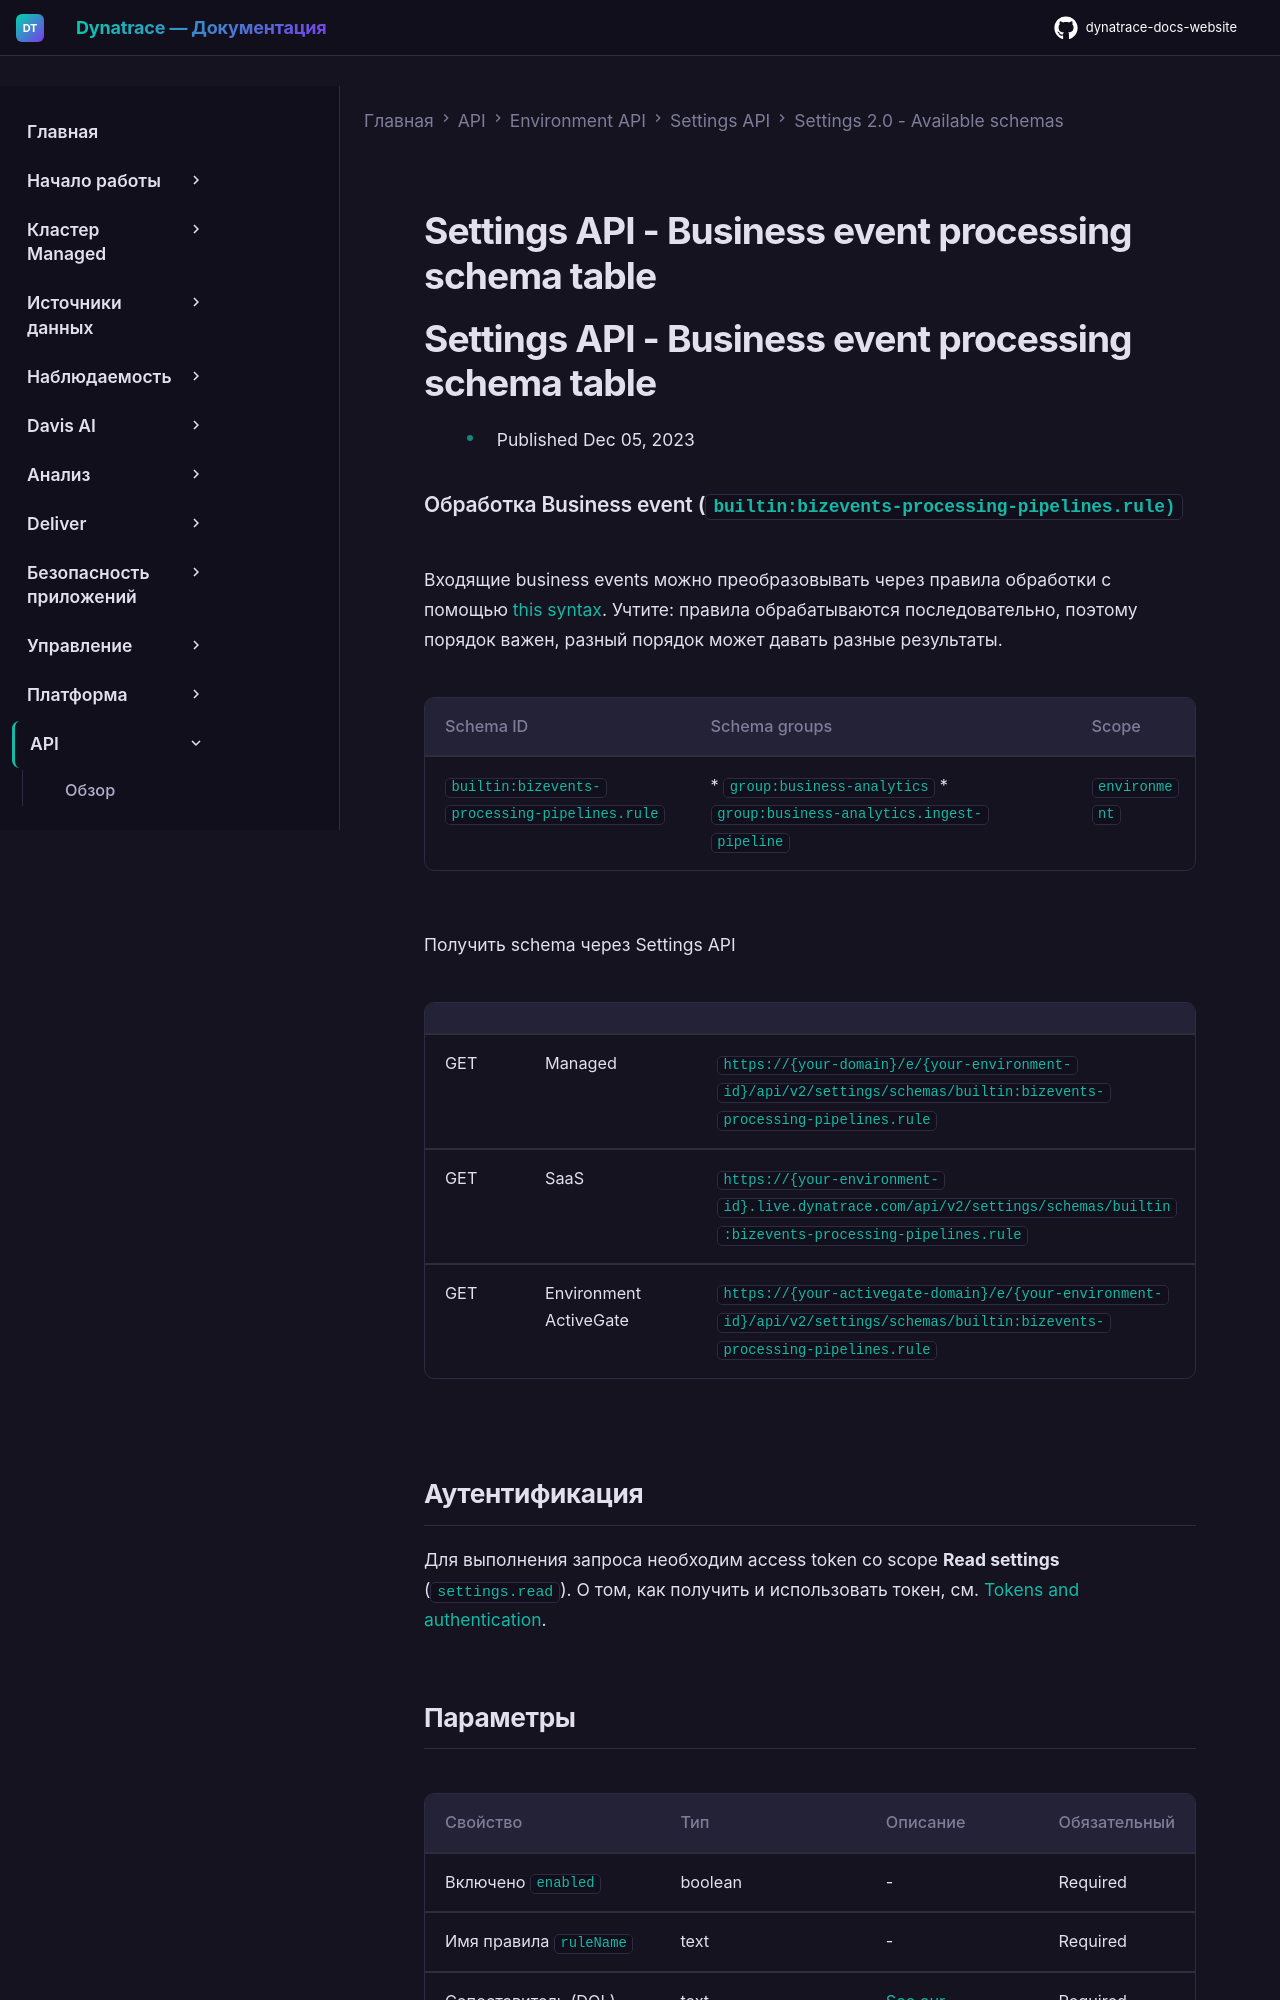

repository: Yerkebulan-Ardabayev/dynatrace-docs-website · page: managed-ru/dynatrace-api/environment-api/settings/schemas/builtin-bizevents-processing-pipelines-rule/index.html · generator: mkdocs

---
title: Settings API - Business event processing schema table
source: https://docs.dynatrace.com/managed/dynatrace-api/environment-api/settings/schemas/builtin-bizevents-processing-pipelines-rule
scraped: 2026-05-12T11:39:41.637456
---

# Settings API - Business event processing schema table

# Settings API - Business event processing schema table

* Published Dec 05, 2023

### Обработка Business event (`builtin:bizevents-processing-pipelines.rule)`

Входящие business events можно преобразовывать через правила обработки с помощью [this syntax](https://dt-url.net/pz030w5). Учтите: правила обрабатываются последовательно, поэтому порядок важен, разный порядок может давать разные результаты.

| Schema ID | Schema groups | Scope |
| --- | --- | --- |
| `builtin:bizevents-processing-pipelines.rule` | * `group:business-analytics` * `group:business-analytics.ingest-pipeline` | `environment` |

Получить schema через Settings API

|  |  |  |
| --- | --- | --- |
| GET | Managed | `https://{your-domain}/e/{your-environment-id}/api/v2/settings/schemas/builtin:bizevents-processing-pipelines.rule` |
| GET | SaaS | `https://{your-environment-id}.live.dynatrace.com/api/v2/settings/schemas/builtin:bizevents-processing-pipelines.rule` |
| GET | Environment ActiveGate | `https://{your-activegate-domain}/e/{your-environment-id}/api/v2/settings/schemas/builtin:bizevents-processing-pipelines.rule` |

## Аутентификация

Для выполнения запроса необходим access token со scope **Read settings** (`settings.read`). О том, как получить и использовать токен, см. [Tokens and authentication](/managed/discover-dynatrace/references/dynatrace-api/basics/dynatrace-api-authentication).
